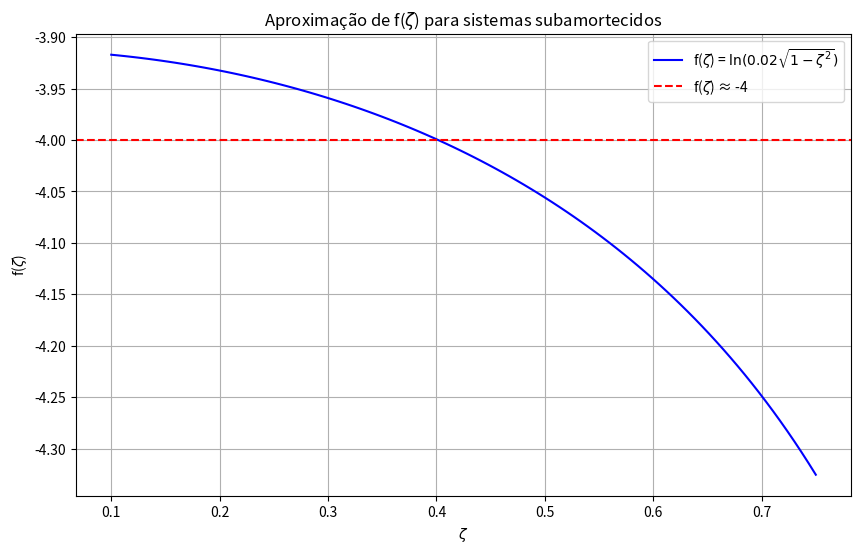

Write Python code to recreate this figure.
import matplotlib.pyplot as plt
import numpy as np

# Intervalo de zeta de 0.1 a 0.75
zeta = np.linspace(0.1, 0.75, 100)
# Função f(zeta)
f_zeta = np.log(0.02 * np.sqrt(1 - zeta**2))

# Criando o gráfico
plt.figure(figsize=(10, 6))
plt.plot(zeta, f_zeta, label="f($\\zeta$) = $\\ln(0.02\\sqrt{1-\\zeta^2})$", color="blue")
plt.axhline(y=-4, color="red", linestyle="--", label="f($\\zeta$) ≈ -4")

# Adicionando títulos e legendas
plt.title("Aproximação de f($\\zeta$) para sistemas subamortecidos")
plt.xlabel("$\\zeta$")
plt.ylabel("f($\\zeta$)")
plt.legend()
plt.grid(True)

# Exibindo o gráfico
plt.show()
